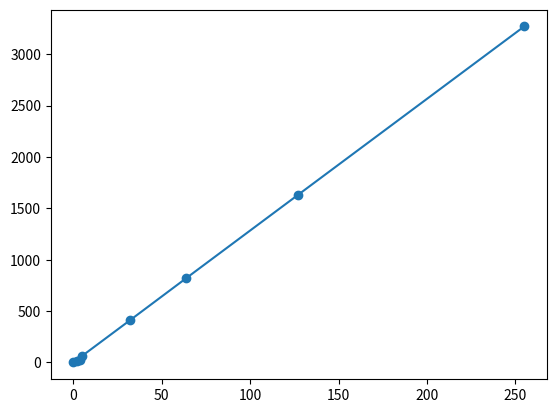

Reproduce this figure in Python.
#import RPi.GPIO as GPIO
#import time
#GPIO.setmode(GPIO.BCM)
#GPIO.setup(19,GPIO.OUT)
#GPIO.setup(24,GPIO.IN)
#while True:
#    GPIO.output(19,GPIO.input(24))
import matplotlib.pyplot as plt
x = [0, 2, 4, 5,32,64,127,255]
y = [0, 12, 26, 64, 410,822,1630, 3270]
plt.plot(x, y, marker='o')
plt.show()